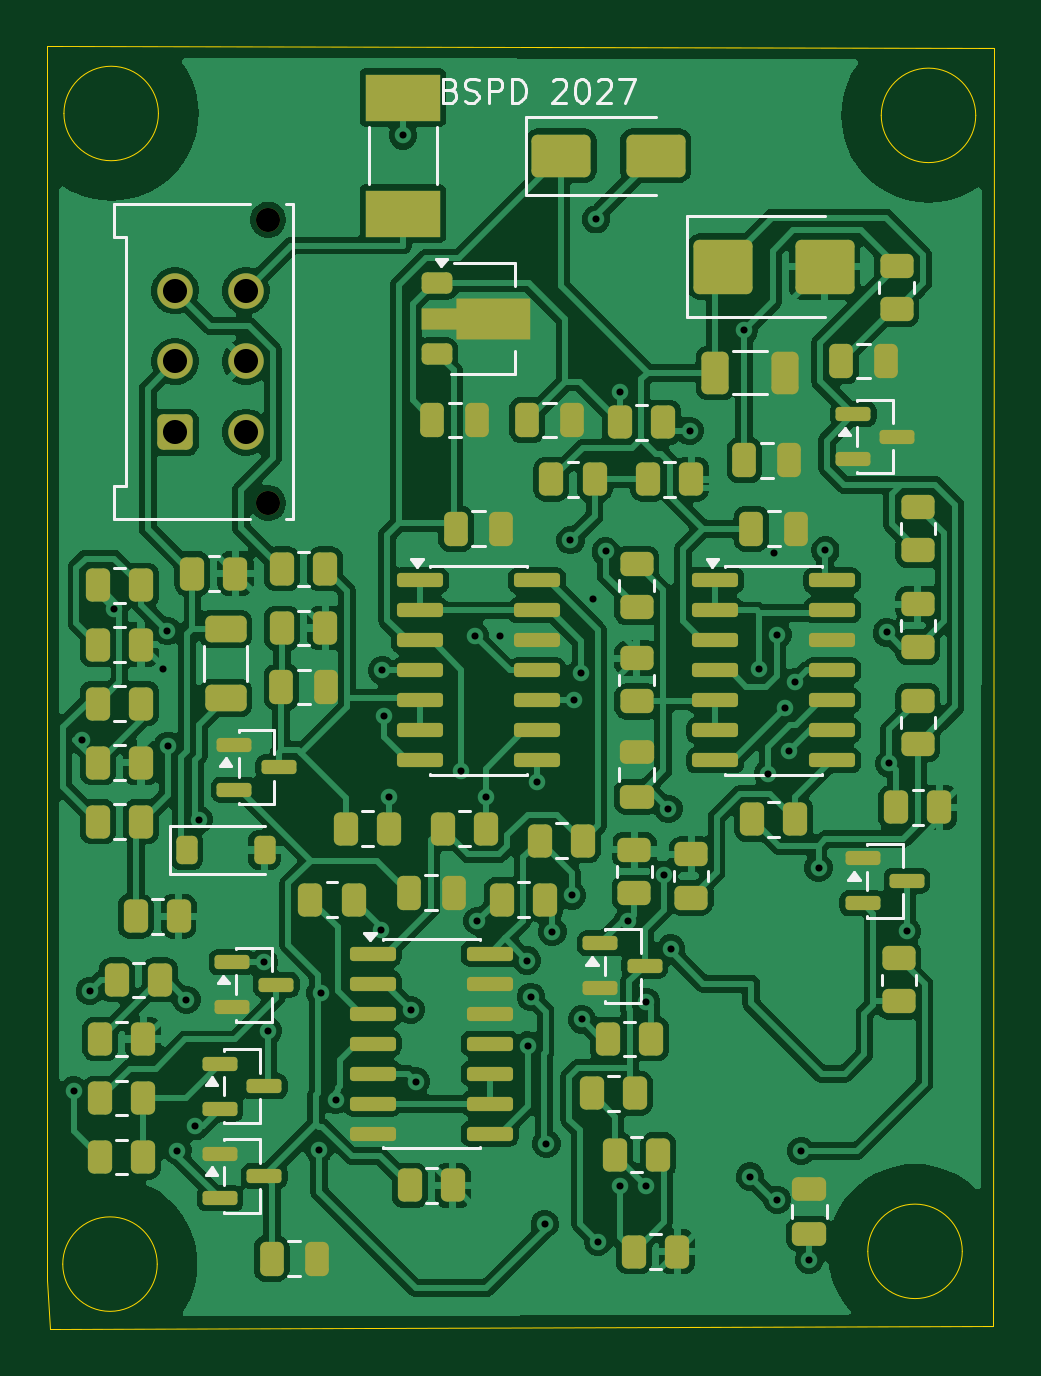
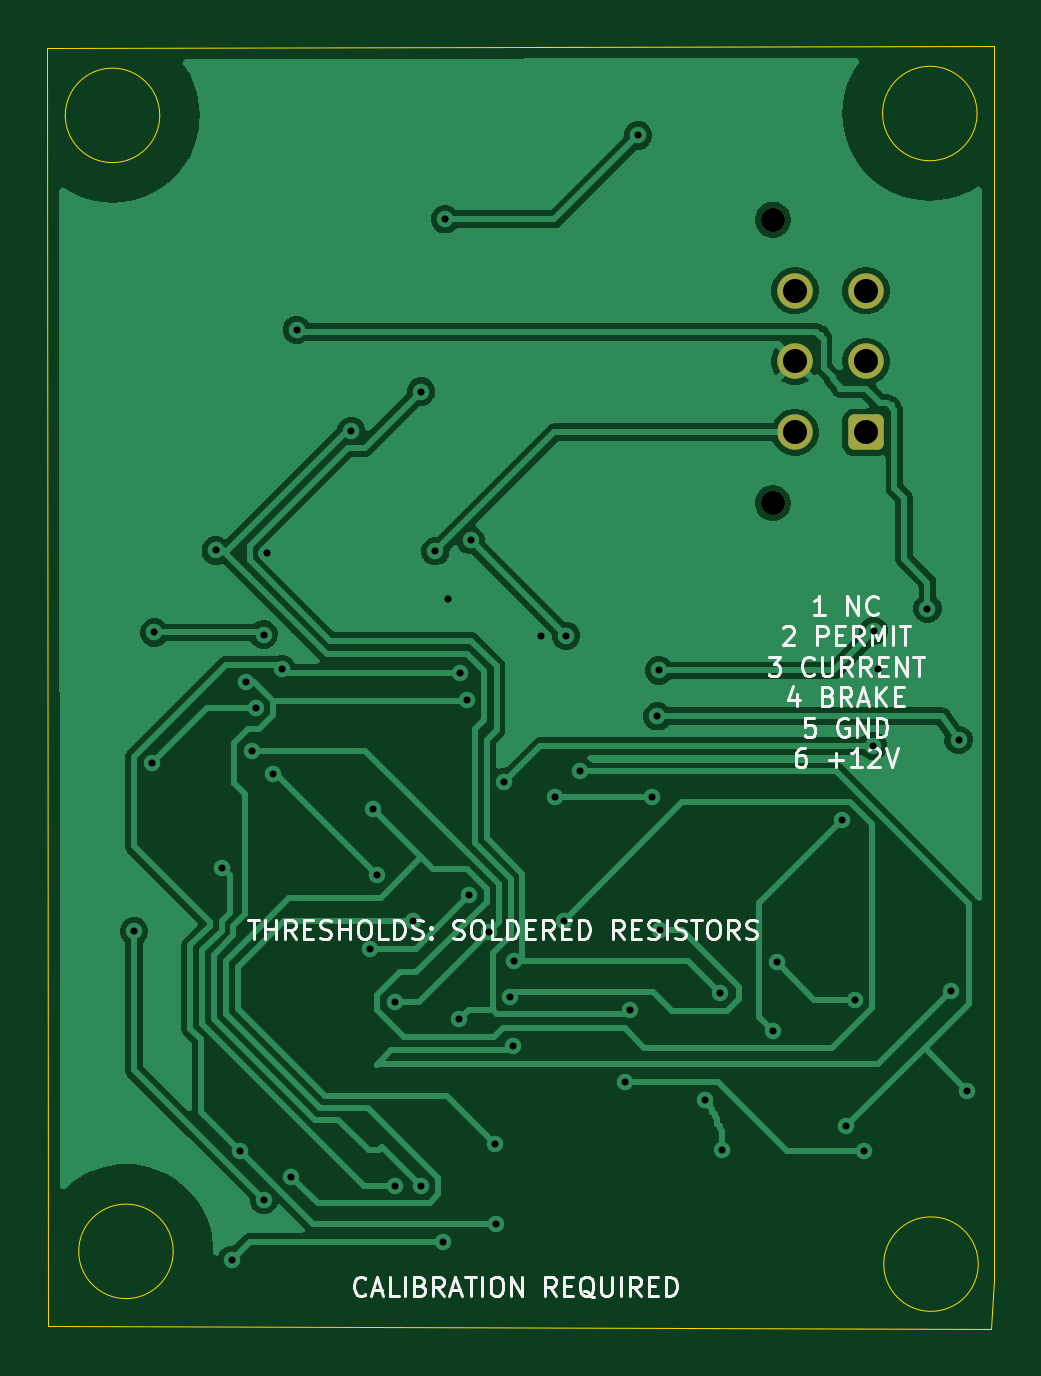
Circuit board: 11 layer files. Board 40.1 x 54.3 mm.
- bottom_copper: BSPD_2027-B_Cu.gbl (52849 bytes)
- bottom_mask: BSPD_2027-B_Mask.gbs (1355 bytes)
- paste: BSPD_2027-B_Paste.gbp (454 bytes)
- bottom_silk: BSPD_2027-B_Silkscreen.gbo (31493 bytes)
- outline: BSPD_2027-Edge_Cuts.gm1 (1214 bytes)
- top_copper: BSPD_2027-F_Cu.gtl (202004 bytes)
- top_mask: BSPD_2027-F_Mask.gts (8231 bytes)
- paste: BSPD_2027-F_Paste.gtp (7875 bytes)
- top_silk: BSPD_2027-F_Silkscreen.gto (16691 bytes)
- drill: BSPD_2027-NPTH.drl (356 bytes)
- drill: BSPD_2027-PTH.drl (1450 bytes)

=== bottom_copper: BSPD_2027-B_Cu.gbl (52849 bytes, source omitted) ===
=== bottom_mask: BSPD_2027-B_Mask.gbs (1355 bytes, source withheld) ===
=== paste: BSPD_2027-B_Paste.gbp ===
%TF.GenerationSoftware,KiCad,Pcbnew,10.0.6*%
%TF.CreationDate,2026-11-04T11:13:56-08:00*%
%TF.ProjectId,BSPD_2027,42535044-5f32-4303-9237-2e6b69636164,rev?*%
%TF.SameCoordinates,Original*%
%TF.FileFunction,Paste,Bot*%
%TF.FilePolarity,Positive*%
%FSLAX46Y46*%
G04 Gerber Fmt 4.6, Leading zero omitted, Abs format (unit mm)*
G04 Created by KiCad (PCBNEW 10.0.6) date 2026-11-04 11:13:56*
%MOMM*%
%LPD*%
G01*
G04 APERTURE LIST*
G04 APERTURE END LIST*
M02*

=== bottom_silk: BSPD_2027-B_Silkscreen.gbo (31493 bytes, source omitted) ===
=== outline: BSPD_2027-Edge_Cuts.gm1 ===
%TF.GenerationSoftware,KiCad,Pcbnew,10.0.6*%
%TF.CreationDate,2026-11-04T11:13:56-08:00*%
%TF.ProjectId,BSPD_2027,42535044-5f32-4303-9237-2e6b69636164,rev?*%
%TF.SameCoordinates,Original*%
%TF.FileFunction,Profile,NP*%
%FSLAX46Y46*%
G04 Gerber Fmt 4.6, Leading zero omitted, Abs format (unit mm)*
G04 Created by KiCad (PCBNEW 10.0.6) date 2026-11-04 11:13:56*
%MOMM*%
%LPD*%
G01*
G04 APERTURE LIST*
%TA.AperFunction,Profile*%
%ADD10C,0.050000*%
%TD*%
G04 APERTURE END LIST*
D10*
X0Y54280000D02*
X40060000Y54220000D01*
X0Y2040000D02*
X0Y54280000D01*
X110000Y0D02*
X0Y2040000D01*
X4650000Y2730000D02*
G75*
G02*
X650000Y2730000I-2000000J0D01*
G01*
X650000Y2730000D02*
G75*
G02*
X4650000Y2730000I2000000J0D01*
G01*
X4700000Y51440000D02*
G75*
G02*
X700000Y51440000I-2000000J0D01*
G01*
X700000Y51440000D02*
G75*
G02*
X4700000Y51440000I2000000J0D01*
G01*
X38730000Y3270000D02*
G75*
G02*
X34730000Y3270000I-2000000J0D01*
G01*
X34730000Y3270000D02*
G75*
G02*
X38730000Y3270000I2000000J0D01*
G01*
X39300000Y51360000D02*
G75*
G02*
X35300000Y51360000I-2000000J0D01*
G01*
X35300000Y51360000D02*
G75*
G02*
X39300000Y51360000I2000000J0D01*
G01*
X40010000Y110000D02*
X110000Y0D01*
X40060000Y54220000D02*
X40010000Y110000D01*
M02*

=== top_copper: BSPD_2027-F_Cu.gtl (202004 bytes, source omitted) ===
=== top_mask: BSPD_2027-F_Mask.gts (8231 bytes, source omitted) ===
=== paste: BSPD_2027-F_Paste.gtp (7875 bytes, source omitted) ===
=== top_silk: BSPD_2027-F_Silkscreen.gto (16691 bytes, source omitted) ===
=== drill: BSPD_2027-NPTH.drl ===
M48
; DRILL file KiCad 10.0.6 date 2026-11-04T11:13:57
; FORMAT={-:-/ absolute / metric / decimal}
; #@! TF.CreationDate,2026-11-04T11:13:57-08:00
; #@! TF.GenerationSoftware,Kicad,Pcbnew,10.0.6
; #@! TF.FileFunction,NonPlated,1,2,NPTH
FMAT,2
METRIC
; #@! TA.AperFunction,NonPlated,NPTH,ComponentDrill
T1C1.020
%
G90
G05
T1
X9.344Y46.941
X9.344Y34.941
M30

=== drill: BSPD_2027-PTH.drl ===
M48
; DRILL file KiCad 10.0.6 date 2026-11-04T11:13:57
; FORMAT={-:-/ absolute / metric / decimal}
; #@! TF.CreationDate,2026-11-04T11:13:57-08:00
; #@! TF.GenerationSoftware,Kicad,Pcbnew,10.0.6
; #@! TF.FileFunction,Plated,1,2,PTH
FMAT,2
METRIC
; #@! TA.AperFunction,Plated,PTH,ViaDrill
T1C0.300
; #@! TA.AperFunction,Plated,PTH,ComponentDrill
T2C1.020
%
G90
G05
T1
X1.117Y10.075
X1.479Y24.92
X1.793Y14.289
X2.8Y30.48
X4.893Y27.931
X5.08Y29.535
X5.095Y24.672
X5.505Y7.534
X5.884Y13.921
X6.234Y8.565
X6.405Y21.542
X9.178Y15.51
X9.338Y12.603
X11.5Y7.58
X11.566Y14.213
X12.2Y9.68
X14.139Y16.881
X14.169Y27.86
X14.237Y25.92
X14.462Y22.504
X15.05Y50.515
X15.381Y13.49
X15.596Y10.453
X17.509Y23.588
X18.096Y29.328
X18.202Y17.254
X18.562Y22.503
X19.147Y29.319
X20.305Y15.579
X20.339Y11.978
X20.464Y14.045
X20.725Y23.142
X21.056Y4.424
X21.125Y7.827
X21.375Y16.798
X22.142Y33.375
X22.212Y18.339
X22.31Y26.59
X22.58Y27.755
X22.627Y13.089
X23.084Y30.884
X23.225Y46.96
X23.3Y3.682
X23.637Y32.908
X24.236Y6.046
X24.237Y39.667
X24.599Y17.263
X25.346Y6.051
X25.348Y13.829
X26.102Y19.212
X26.293Y21.998
X26.397Y16.09
X27.192Y38.005
X29.5Y42.28
X29.743Y6.434
X30.132Y27.922
X30.514Y23.496
X30.744Y32.843
X30.898Y5.45
X30.9Y29.383
X31.235Y26.264
X31.412Y24.461
X31.654Y27.361
X31.907Y7.523
X32.25Y2.906
X32.644Y19.504
X32.93Y32.941
X35.532Y29.47
X35.642Y23.927
X36.387Y16.812
T2
X5.404Y43.941
X5.404Y40.941
X5.404Y37.941
X8.404Y43.941
X8.404Y40.941
X8.404Y37.941
M30
